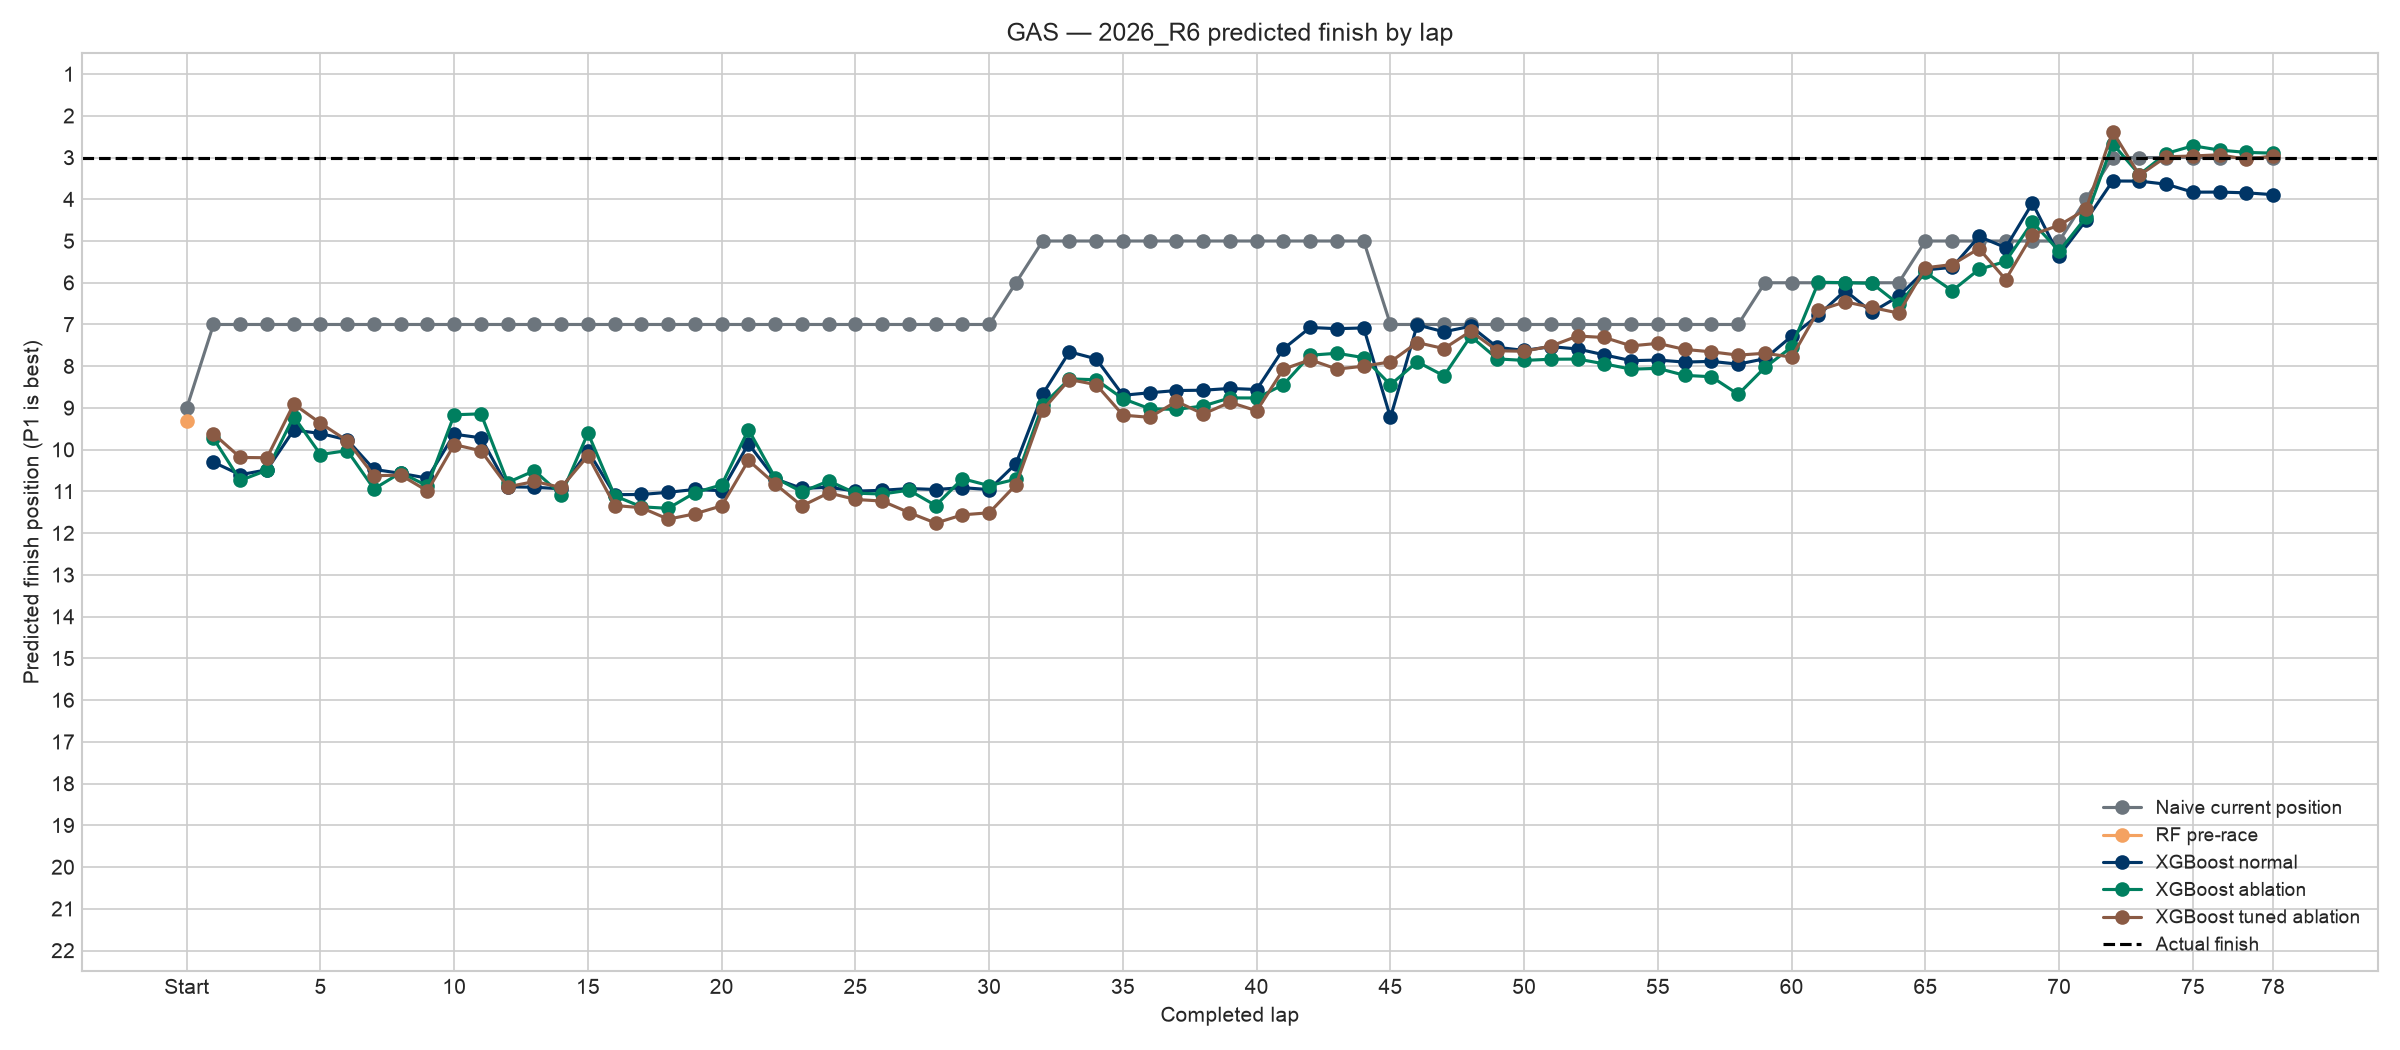

Data behind this chart, as committed beside it:
lap_number, Actual finish, Naive current position, RF pre-race, XGB normal, XGB ablation, XGB tuned, XGB tuned ablation, Residual fixed, Residual fixed (no current), Residual tuned, Residual tuned (no current)
0, 3.0, 9.0, 9.315, , , , , , , , 
1, 3.0, 7.0, , 10.3, 9.73, 9.68, 9.62, 10.02, 8.917, 10.01, 9.137
2, 3.0, 7.0, , 10.6, 10.74, 9.86, 10.19, 10.01, 8.679, 9.903, 8.316
3, 3.0, 7.0, , 10.48, 10.49, 9.685, 10.19, 9.715, 8.207, 9.921, 7.829
4, 3.0, 7.0, , 9.529, 9.206, 8.919, 8.907, 8.607, 7.52, 8.396, 7.017
5, 3.0, 7.0, , 9.611, 10.12, 9.426, 9.366, 9.094, 7.535, 8.531, 7.2
6, 3.0, 7.0, , 9.764, 10.02, 9.649, 9.785, 9.057, 7.545, 8.365, 7.437
7, 3.0, 7.0, , 10.47, 10.94, 10.37, 10.62, 9.754, 8.16, 9.481, 7.938
8, 3.0, 7.0, , 10.57, 10.55, 10.32, 10.61, 9.683, 8.12, 9.414, 7.394
9, 3.0, 7.0, , 10.68, 10.87, 10.49, 10.99, 9.982, 8.292, 9.626, 7.876
10, 3.0, 7.0, , 9.629, 9.163, 9.593, 9.878, 9.004, 8.025, 8.567, 7.631
11, 3.0, 7.0, , 9.716, 9.141, 9.587, 10.03, 9.195, 8.195, 9.002, 7.918
12, 3.0, 7.0, , 10.89, 10.79, 10.58, 10.89, 10.22, 8.98, 10.36, 8.79
13, 3.0, 7.0, , 10.9, 10.5, 10.48, 10.76, 10.01, 8.888, 10.02, 8.665
14, 3.0, 7.0, , 10.94, 11.08, 10.52, 10.9, 10.23, 9.197, 10.45, 8.635
15, 3.0, 7.0, , 10.03, 9.604, 9.709, 10.15, 9.381, 8.661, 9.044, 8.206
16, 3.0, 7.0, , 11.08, 11.11, 10.64, 11.34, 10.87, 9.199, 10.74, 9.145
17, 3.0, 7.0, , 11.07, 11.37, 10.55, 11.39, 10.58, 8.976, 10.56, 9.086
18, 3.0, 7.0, , 11.02, 11.41, 10.7, 11.66, 10.96, 9.256, 10.95, 9.211
19, 3.0, 7.0, , 10.95, 11.03, 10.7, 11.54, 10.18, 9.262, 10.5, 9.242
20, 3.0, 7.0, , 10.98, 10.84, 10.61, 11.35, 10.16, 9.168, 10.27, 8.902
21, 3.0, 7.0, , 9.86, 9.519, 9.729, 10.26, 9.18, 8.92, 9.222, 8.609
22, 3.0, 7.0, , 10.7, 10.68, 10.49, 10.82, 10.05, 9.305, 10.09, 8.895
23, 3.0, 7.0, , 10.93, 11.01, 10.75, 11.35, 10.22, 9.311, 10.33, 8.77
24, 3.0, 7.0, , 10.9, 10.75, 10.71, 11.03, 9.941, 9.15, 9.963, 8.905
25, 3.0, 7.0, , 10.99, 11.04, 10.73, 11.19, 9.94, 9.183, 10.29, 8.732
26, 3.0, 7.0, , 10.97, 11.06, 10.83, 11.23, 9.961, 9.021, 9.79, 8.458
27, 3.0, 7.0, , 10.93, 10.97, 10.9, 11.51, 10.07, 9.122, 10.31, 8.903
28, 3.0, 7.0, , 10.95, 11.34, 10.93, 11.76, 10.01, 9.067, 9.676, 8.495
29, 3.0, 7.0, , 10.91, 10.69, 10.88, 11.56, 9.851, 8.988, 9.549, 7.741
30, 3.0, 7.0, , 10.96, 10.86, 10.84, 11.51, 10, 8.948, 9.494, 8.349
31, 3.0, 6.0, , 10.33, 10.71, 10.33, 10.84, 9.329, 7.713, 9.704, 7.281
32, 3.0, 5.0, , 8.667, 8.928, 8.782, 9.048, 8.169, 6.931, 8.29, 6.173
33, 3.0, 5.0, , 7.655, 8.304, 7.804, 8.319, 8.052, 7.092, 8.757, 6.885
34, 3.0, 5.0, , 7.824, 8.324, 8.264, 8.442, 7.578, 7.151, 7.953, 6.746
35, 3.0, 5.0, , 8.696, 8.778, 8.95, 9.172, 8.12, 7.364, 8.216, 6.196
36, 3.0, 5.0, , 8.636, 9.018, 8.986, 9.225, 7.84, 7.275, 7.719, 6.175
37, 3.0, 5.0, , 8.582, 9.035, 8.657, 8.843, 8.389, 8.143, 8.643, 7.723
38, 3.0, 5.0, , 8.575, 8.952, 8.549, 9.144, 8.289, 7.913, 8.901, 7.721
39, 3.0, 5.0, , 8.532, 8.759, 8.679, 8.865, 8.415, 7.884, 8.602, 7.902
40, 3.0, 5.0, , 8.558, 8.762, 8.639, 9.069, 8.522, 8.092, 8.764, 7.553
41, 3.0, 5.0, , 7.583, 8.441, 7.583, 8.07, 6.982, 6.433, 7.196, 6.621
42, 3.0, 5.0, , 7.072, 7.736, 7.259, 7.845, 6.341, 6.049, 6.401, 6.066
43, 3.0, 5.0, , 7.1, 7.69, 7.357, 8.069, 6.612, 5.989, 6.569, 5.874
44, 3.0, 5.0, , 7.083, 7.794, 7.493, 7.999, 6.948, 6.126, 6.659, 5.974
45, 3.0, 7.0, , 9.227, 8.445, 8.657, 7.895, 7.45, 5.957, 7.52, 6.319
46, 3.0, 7.0, , 7.009, 7.895, 7.325, 7.433, 7.306, 5.825, 7.569, 6.147
47, 3.0, 7.0, , 7.176, 8.23, 7.454, 7.578, 7.372, 6.051, 7.225, 6.453
48, 3.0, 7.0, , 7.042, 7.282, 7.273, 7.162, 7.318, 5.853, 7.201, 5.878
49, 3.0, 7.0, , 7.548, 7.825, 7.856, 7.63, 7.484, 5.809, 7.452, 5.957
50, 3.0, 7.0, , 7.621, 7.861, 7.965, 7.642, 7.246, 5.764, 7.307, 6.045
51, 3.0, 7.0, , 7.531, 7.832, 7.805, 7.517, 7.239, 5.87, 7.416, 6.146
52, 3.0, 7.0, , 7.586, 7.829, 7.822, 7.277, 7.376, 5.943, 7.279, 6.118
53, 3.0, 7.0, , 7.729, 7.944, 7.931, 7.312, 7.242, 6.038, 7.186, 6.199
54, 3.0, 7.0, , 7.866, 8.071, 8, 7.512, 7.105, 6.083, 7.251, 6.241
55, 3.0, 7.0, , 7.852, 8.051, 7.936, 7.453, 7.301, 6.339, 7.34, 6.485
56, 3.0, 7.0, , 7.901, 8.219, 7.966, 7.598, 7.42, 6.294, 7.455, 6.551
57, 3.0, 7.0, , 7.884, 8.252, 7.985, 7.655, 7.411, 6.378, 7.526, 6.628
58, 3.0, 7.0, , 7.95, 8.673, 8.07, 7.734, 7.648, 6.533, 7.57, 6.882
59, 3.0, 6.0, , 7.82, 8.029, 7.558, 7.689, 7.287, 5.802, 6.98, 6.428
... 19 more rows
